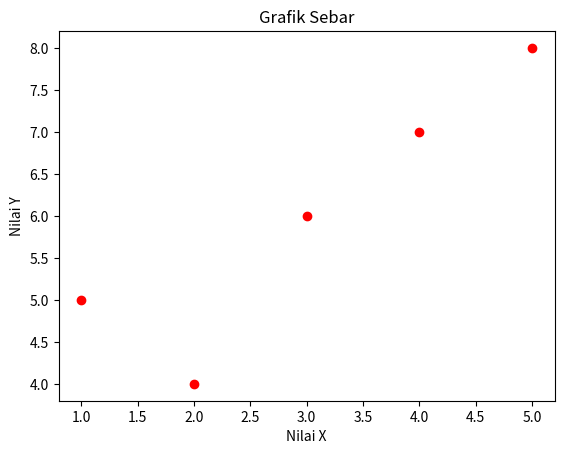

Generate this figure with matplotlib:
import matplotlib.pyplot as plt
# Data untuk grafik sebar
x = [1, 2, 3, 4, 5]
y = [5, 4, 6, 7, 8]

plt.scatter(x, y, color='red', marker='o')
plt.xlabel('Nilai X')
plt.ylabel('Nilai Y')
plt.title('Grafik Sebar')
plt.show()
